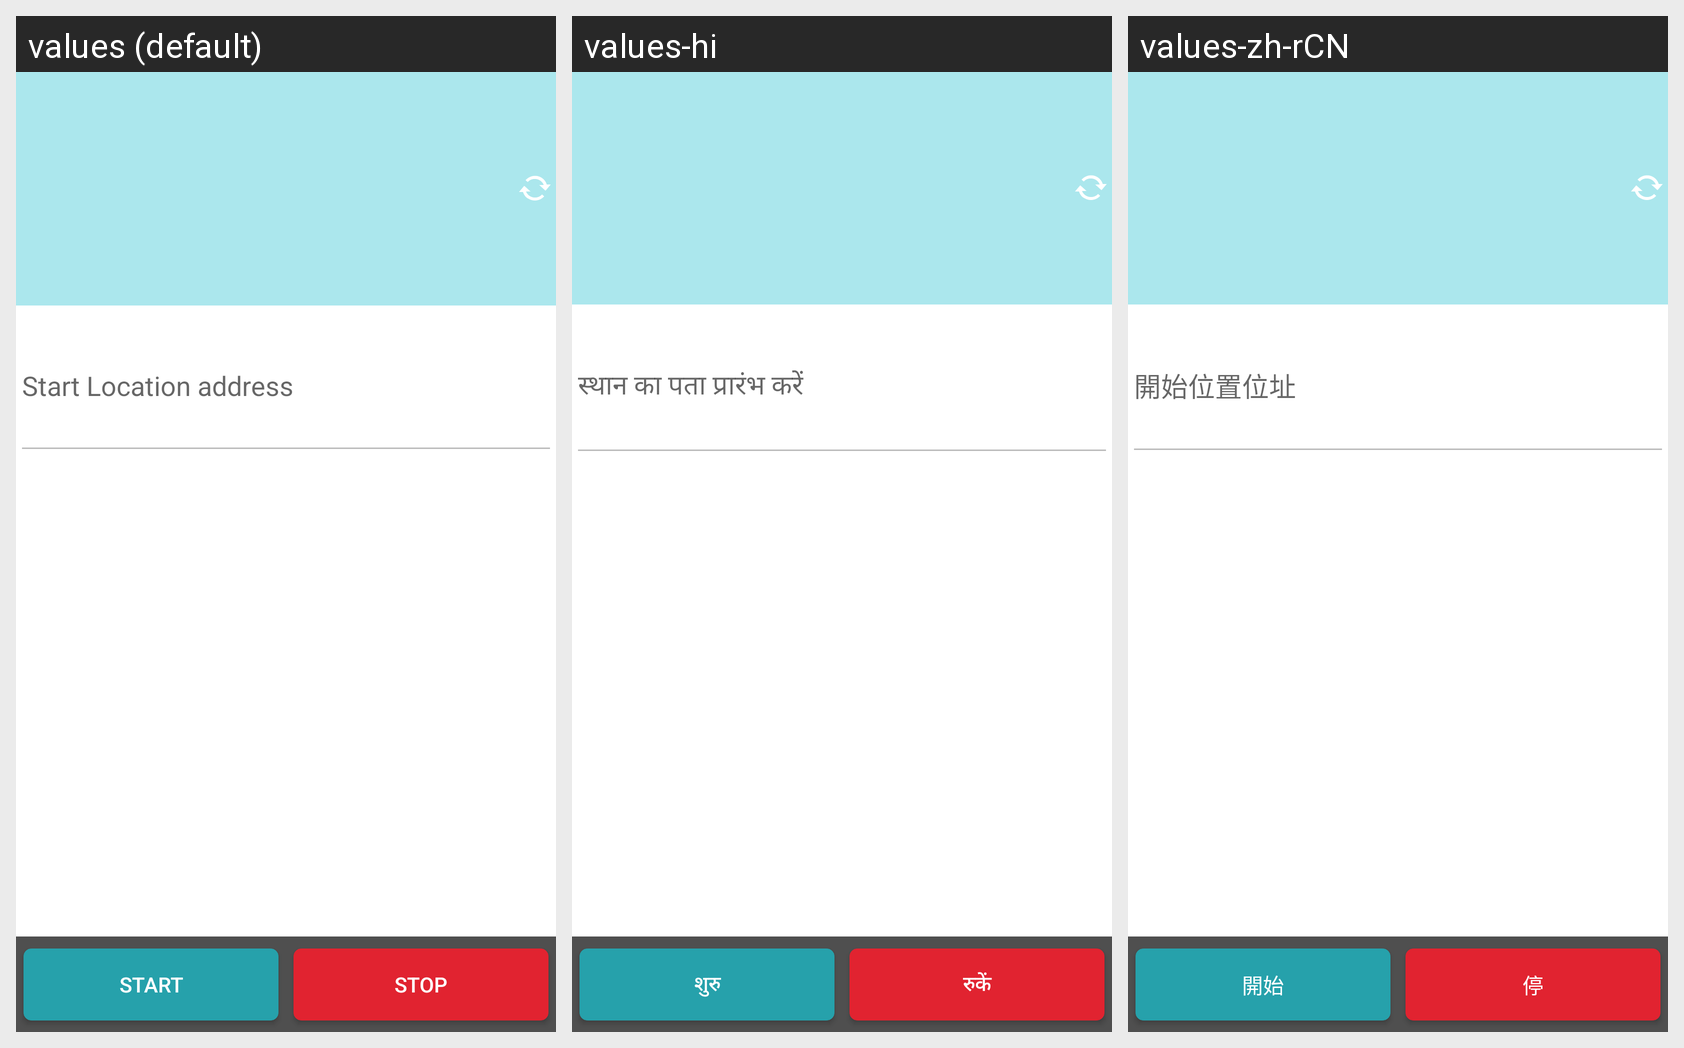

This grid shows one Android layout under several languages. Give, for every string resource on the screen, its name, the default text and each shown locale's text.
Android screen res/layout/content_conveyance.xml rendered under 3 locales, left to right: values (default), values-hi, values-zh-rCN. Device: Nexus 5 (rendered at 1080×1920; each locale shown at half size, 540×960, under a caption strip naming it); theme AppTheme.
Strings drawn on this screen, with the default value and each locale's value (text and hints the layout hard-codes, and strings that could not be matched under every locale, appear in the picture but are not listed):

expence_startlocaddress_hint
  values: Start Location address
  values-hi: स्थान का पता प्रारंभ करें
  values-zh-rCN: 開始位置位址

button_start
  values: START
  values-hi: शुरु
  values-zh-rCN: 開始

button_stop
  values: STOP
  values-hi: रुकें
  values-zh-rCN: 停
